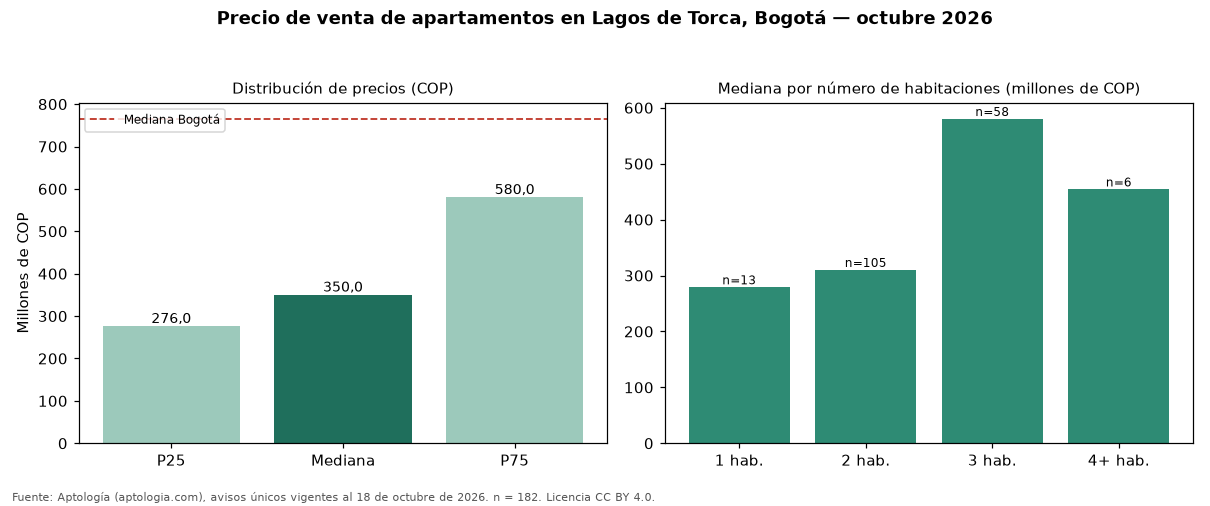

Values plotted in this chart, from the file beside it:
seccion, metrica, valor_cop, n
precio, p25, 276000000, 182
precio, mediana, 350000000, 182
precio, p75, 580000000, 182
cop_por_m2, p25, 5690476, 182
cop_por_m2, mediana, 6893204, 182
cop_por_m2, p75, 8202247, 182
area, area_mediana_m2, 57.0, 182
habitaciones, 1, 279000000, 13
habitaciones, 2, 310000000, 105
habitaciones, 3, 580000000, 58
habitaciones, 4+, 454000000, 6
administracion, mediana, 225000, 129
estrato, moda, 4, 
parqueadero, porcentaje_con_parqueadero, 54.4, 182
ciudad, mediana_ciudad, 765000000, 33308
ciudad, mediana_cop_por_m2_ciudad, 7407407, 33308
